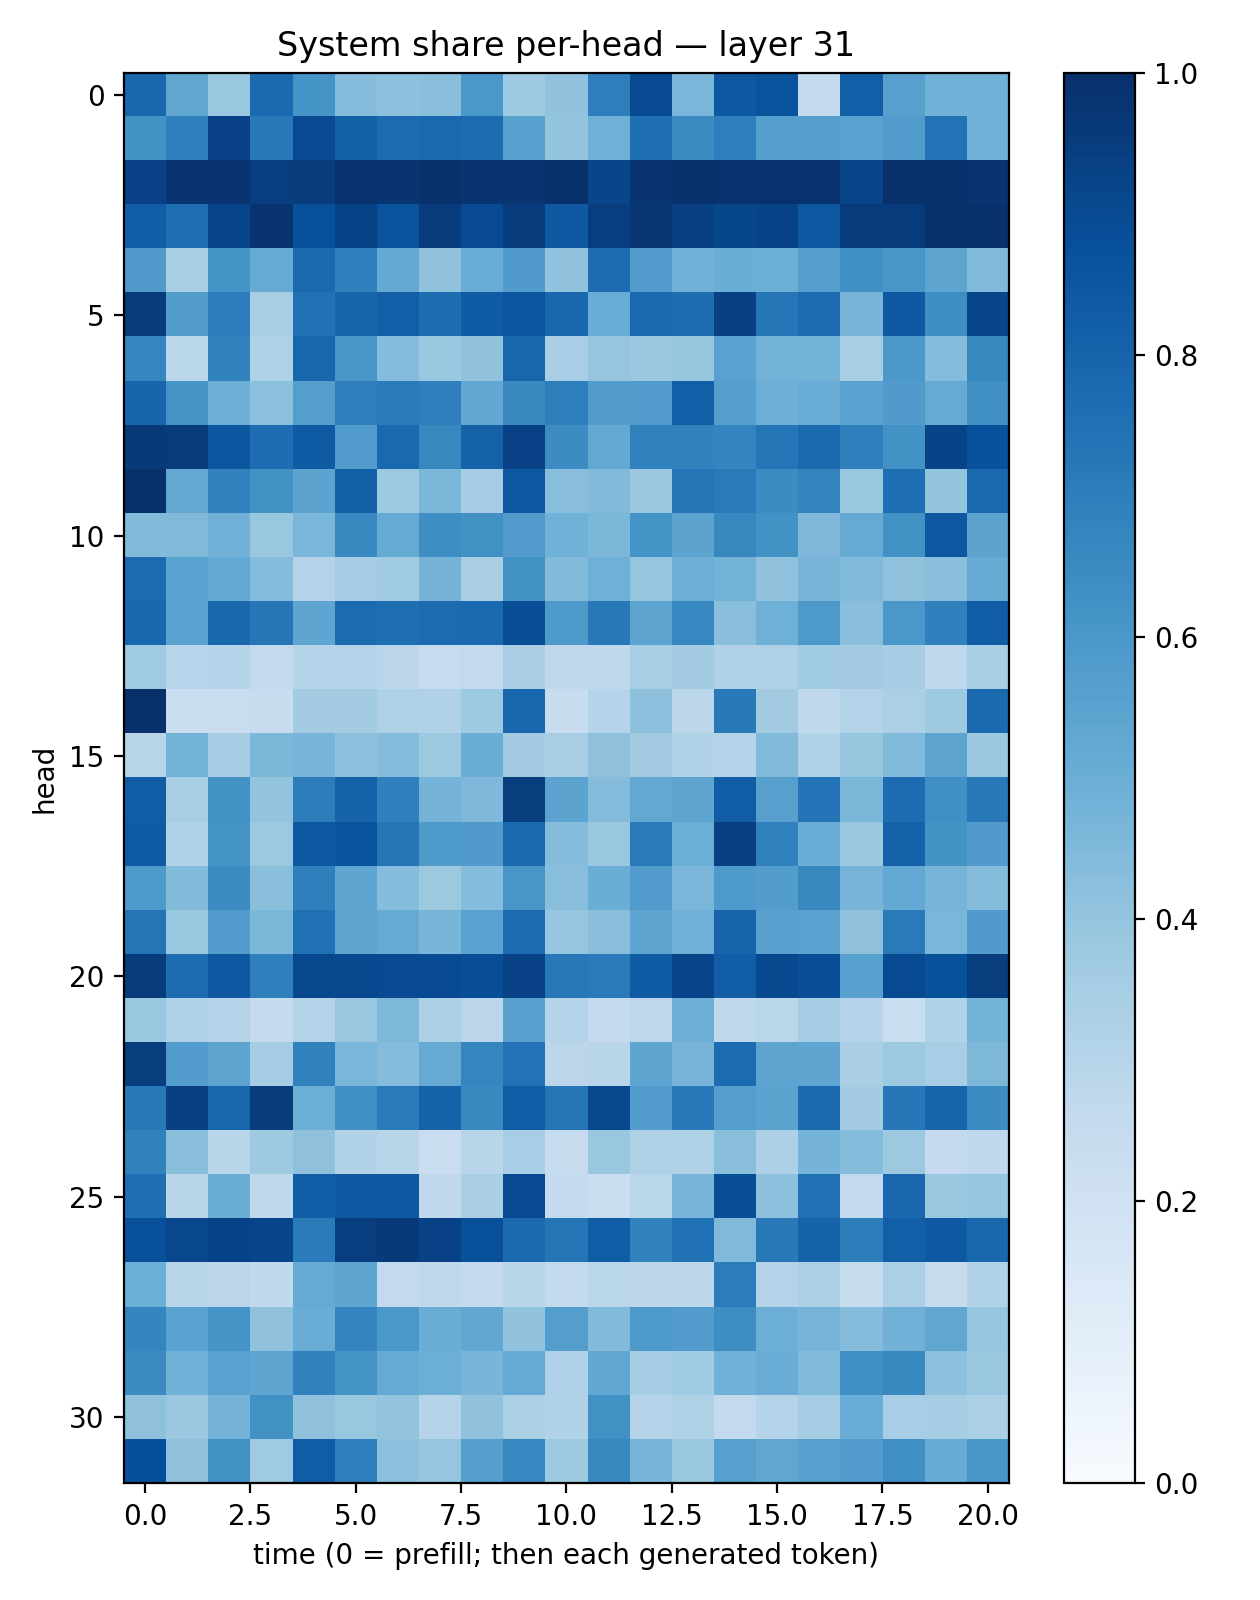

The file beside this chart, header and first rows:
0.7877381, 0.53331107, 0.38772386, 0.7760188, 0.61493796, 0.43023625, 0.41781625, 0.4219213, 0.59951204, 0.37234727, 0.40465003, 0.6968832, 0.8964019, 0.46480578, 0.84460324, 0.86432415, 0.25486988, 0.8194837, 0.5583007, 0.4824064, 0.48217106
0.6206, 0.6917, 0.9321, 0.7159, 0.9008, 0.8134, 0.7712, 0.7805, 0.7679, 0.558, 0.3996, 0.4916, 0.7554, 0.6493, 0.6989, 0.5667, 0.5662, 0.5538, 0.5743, 0.7447, 0.481
0.9328, 0.9799, 0.9786, 0.9439, 0.9508, 0.9914, 0.9825, 0.9955, 0.9819, 0.9783, 0.9934, 0.9165, 0.9787, 0.9949, 0.9921, 0.9896, 0.9891, 0.9213, 0.9946, 0.9969, 0.9778
0.8268, 0.7593, 0.9198, 0.9808, 0.8784, 0.9266, 0.8655, 0.9543, 0.8922, 0.9533, 0.842, 0.9441, 0.9756, 0.9342, 0.9123, 0.9246, 0.845, 0.9561, 0.9534, 0.9928, 0.9949
0.5812, 0.3405, 0.6149, 0.5182, 0.7779, 0.6926, 0.5199, 0.4064, 0.5073, 0.5804, 0.4043, 0.766, 0.5749, 0.4867, 0.5001, 0.4997, 0.5651, 0.6319, 0.603, 0.5425, 0.4489
0.9551, 0.5734, 0.7034, 0.3415, 0.7499, 0.7936, 0.8169, 0.7654, 0.8293, 0.858, 0.7888, 0.5066, 0.778, 0.7651, 0.9358, 0.7283, 0.7657, 0.4663, 0.8416, 0.6402, 0.9176
0.6702, 0.2886, 0.686, 0.3209, 0.7921, 0.6022, 0.4337, 0.384, 0.4085, 0.7921, 0.3442, 0.3969, 0.3804, 0.3908, 0.5521, 0.4768, 0.4799, 0.3418, 0.5973, 0.4358, 0.6637
0.7951, 0.6127, 0.4934, 0.42, 0.5666, 0.6988, 0.7079, 0.6959, 0.5274, 0.6558, 0.6977, 0.5715, 0.5763, 0.8183, 0.5626, 0.4943, 0.5043, 0.5523, 0.5816, 0.5142, 0.6358
0.9608, 0.9499, 0.8526, 0.7623, 0.8339, 0.5747, 0.7844, 0.6631, 0.81, 0.9314, 0.6453, 0.5207, 0.6853, 0.6835, 0.6752, 0.7273, 0.7762, 0.6905, 0.6217, 0.9255, 0.8715
0.9948, 0.527, 0.6819, 0.6223, 0.5443, 0.8142, 0.3774, 0.4571, 0.3551, 0.8487, 0.4277, 0.4442, 0.3792, 0.7311, 0.7143, 0.6453, 0.6729, 0.389, 0.7597, 0.3989, 0.7824
0.4448, 0.4491, 0.482, 0.3893, 0.4613, 0.6598, 0.5184, 0.6393, 0.6276, 0.5768, 0.4846, 0.4593, 0.6143, 0.544, 0.6612, 0.6232, 0.453, 0.5127, 0.6257, 0.8514, 0.5454
0.7709, 0.5521, 0.5234, 0.4356, 0.3068, 0.3503, 0.3636, 0.4765, 0.338, 0.6182, 0.4428, 0.4907, 0.3959, 0.496, 0.4794, 0.408, 0.4686, 0.4479, 0.4094, 0.4248, 0.5141
0.7886, 0.5528, 0.7862, 0.7266, 0.5375, 0.7729, 0.7584, 0.7703, 0.7772, 0.8862, 0.5911, 0.7168, 0.5415, 0.666, 0.4254, 0.4917, 0.5928, 0.4271, 0.6009, 0.6888, 0.826
0.3675, 0.2942, 0.2999, 0.2609, 0.3037, 0.3054, 0.2835, 0.2473, 0.2586, 0.3392, 0.2757, 0.2705, 0.3406, 0.358, 0.3185, 0.3212, 0.3651, 0.3584, 0.3485, 0.2752, 0.3415
0.9997, 0.2296, 0.2302, 0.2375, 0.3563, 0.3558, 0.3228, 0.319, 0.3724, 0.7889, 0.2358, 0.2999, 0.4177, 0.2804, 0.7168, 0.3602, 0.2719, 0.3083, 0.334, 0.3729, 0.776
0.2922, 0.477, 0.3509, 0.4578, 0.4695, 0.417, 0.4371, 0.3774, 0.5035, 0.3629, 0.3412, 0.4126, 0.3624, 0.316, 0.3023, 0.4442, 0.3098, 0.3943, 0.4458, 0.5395, 0.3817
0.8276, 0.3405, 0.6229, 0.3994, 0.7006, 0.8073, 0.6898, 0.4731, 0.4522, 0.9459, 0.5433, 0.4367, 0.5263, 0.5388, 0.826, 0.562, 0.7386, 0.4574, 0.7666, 0.6309, 0.7182
0.8356, 0.3187, 0.6167, 0.3767, 0.8447, 0.8629, 0.7287, 0.5887, 0.581, 0.7756, 0.4362, 0.386, 0.7121, 0.4992, 0.9363, 0.6842, 0.5062, 0.3805, 0.8065, 0.618, 0.5815
0.5884, 0.4389, 0.6452, 0.4248, 0.6942, 0.5373, 0.4315, 0.3777, 0.4333, 0.6047, 0.4266, 0.5021, 0.578, 0.4632, 0.5882, 0.5723, 0.6623, 0.4715, 0.5201, 0.47, 0.43
0.7381, 0.3847, 0.5778, 0.4587, 0.7517, 0.5421, 0.5183, 0.4659, 0.5519, 0.7713, 0.3949, 0.4235, 0.5363, 0.4921, 0.8005, 0.5553, 0.5518, 0.4109, 0.7114, 0.4624, 0.5782
0.9531, 0.7673, 0.8442, 0.6938, 0.9077, 0.9072, 0.8986, 0.8936, 0.8833, 0.9311, 0.722, 0.7137, 0.8285, 0.9185, 0.824, 0.903, 0.8858, 0.56, 0.8961, 0.868, 0.9492
0.3867, 0.3195, 0.2992, 0.2506, 0.3058, 0.3814, 0.4568, 0.3288, 0.2824, 0.5569, 0.2993, 0.2538, 0.2738, 0.4933, 0.2731, 0.286, 0.3545, 0.3036, 0.2315, 0.3142, 0.4799
0.9484, 0.578, 0.5425, 0.3499, 0.684, 0.4619, 0.4343, 0.5151, 0.6692, 0.7454, 0.2818, 0.2906, 0.5357, 0.4705, 0.7668, 0.541, 0.5386, 0.3368, 0.3777, 0.3445, 0.4533
0.7202, 0.9353, 0.792, 0.9511, 0.498, 0.6339, 0.7095, 0.8082, 0.6543, 0.8252, 0.7367, 0.9085, 0.5779, 0.7212, 0.5694, 0.5506, 0.7747, 0.3571, 0.7237, 0.7983, 0.6451
0.6874, 0.4221, 0.2894, 0.3717, 0.4113, 0.3086, 0.2916, 0.2284, 0.2896, 0.3452, 0.2456, 0.3885, 0.3239, 0.3218, 0.4249, 0.3248, 0.476, 0.4344, 0.3752, 0.2508, 0.2675
0.755, 0.2905, 0.5016, 0.272, 0.8206, 0.8421, 0.8434, 0.2712, 0.3363, 0.898, 0.257, 0.2314, 0.2875, 0.4684, 0.8866, 0.4144, 0.7508, 0.2615, 0.7882, 0.3817, 0.3954
0.8765, 0.9093, 0.9289, 0.9193, 0.7102, 0.9451, 0.9589, 0.9331, 0.8774, 0.7764, 0.7372, 0.8272, 0.683, 0.7472, 0.4474, 0.7185, 0.8026, 0.7002, 0.8169, 0.8408, 0.7853
0.4997, 0.2923, 0.2851, 0.262, 0.5143, 0.5375, 0.2615, 0.2725, 0.2541, 0.2909, 0.2596, 0.2854, 0.2809, 0.2785, 0.7057, 0.3054, 0.3349, 0.2359, 0.3353, 0.246, 0.3112
0.6752, 0.5547, 0.6087, 0.4066, 0.5068, 0.6727, 0.6007, 0.5002, 0.5307, 0.4051, 0.5694, 0.4416, 0.5913, 0.5761, 0.6377, 0.4974, 0.4712, 0.4345, 0.4819, 0.5333, 0.3967
0.6509, 0.4855, 0.5544, 0.5352, 0.6871, 0.6163, 0.515, 0.4974, 0.4655, 0.5124, 0.3165, 0.5293, 0.3532, 0.3667, 0.4817, 0.5066, 0.4424, 0.6361, 0.6564, 0.4158, 0.3829
0.4114, 0.3799, 0.4737, 0.6274, 0.4119, 0.3864, 0.4018, 0.3021, 0.4068, 0.3349, 0.3101, 0.6289, 0.3048, 0.3219, 0.2616, 0.3041, 0.3521, 0.5054, 0.3454, 0.3551, 0.333
0.8817, 0.4106, 0.6253, 0.3696, 0.828, 0.6983, 0.416, 0.3969, 0.5658, 0.6663, 0.3721, 0.6624, 0.4706, 0.3904, 0.5606, 0.5324, 0.5567, 0.577, 0.6349, 0.5095, 0.6018
